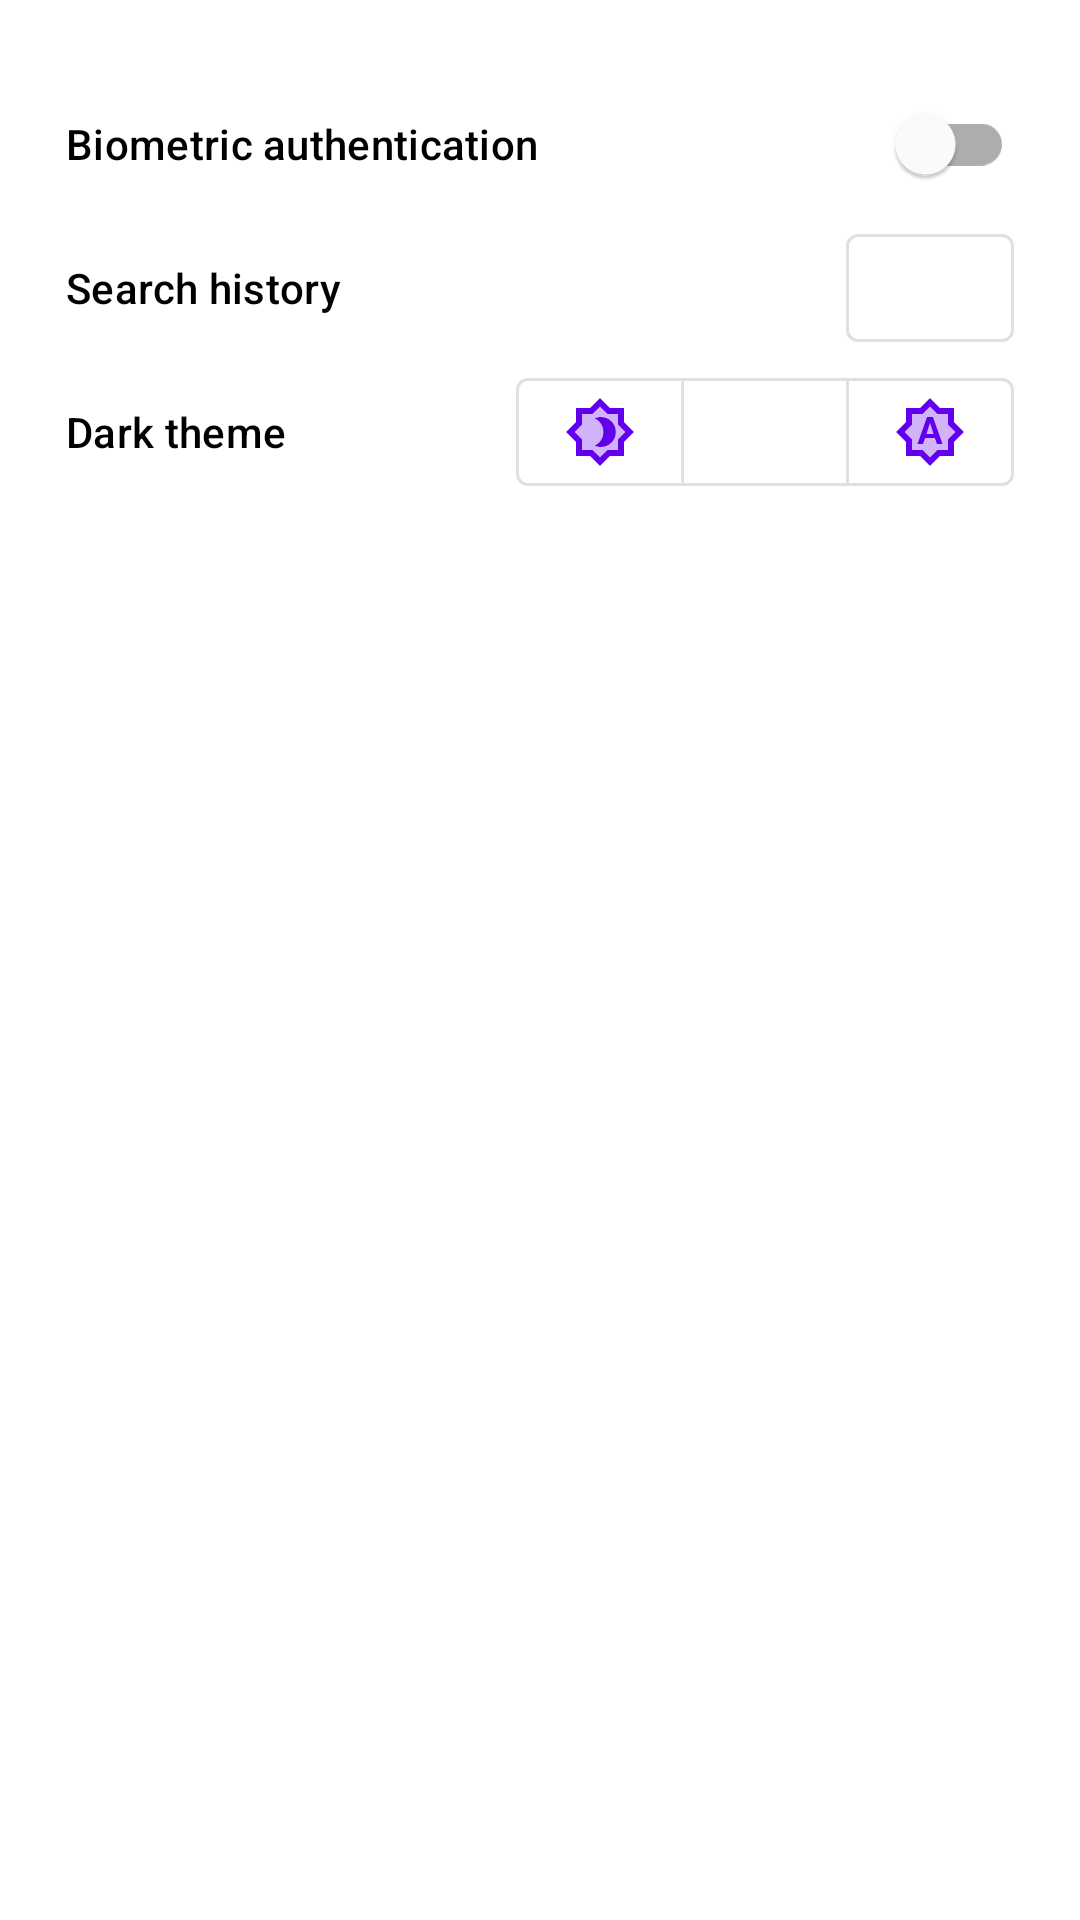

Layout XML and referenced resources for this Android screen:
<!-- AndroidManifest.xml: application theme AppTheme -->
<!-- res/layout/fragment_bottom_settings.xml -->
<?xml version="1.0" encoding="utf-8"?>
<androidx.constraintlayout.widget.ConstraintLayout
    xmlns:app="http://schemas.android.com/apk/res-auto"
    xmlns:android="http://schemas.android.com/apk/res/android"
    android:id="@+id/bottom_settings"
    android:layout_width="match_parent"
    android:layout_height="wrap_content">

    <com.google.android.material.navigation.NavigationView
        android:id="@+id/settings_view"
        android:layout_width="match_parent"
        android:layout_height="wrap_content"
        android:layout_gravity="bottom"
        android:background="@drawable/bottom_sheet"
        app:itemIconTint="?android:colorPrimary"
        app:layout_constraintEnd_toEndOf="parent"
        app:layout_constraintStart_toStartOf="parent"
        app:layout_constraintTop_toTopOf="parent"
        app:menu="@menu/bottom_settings"/>

</androidx.constraintlayout.widget.ConstraintLayout>
<!-- resources referenced by this layout -->
<resources>
  <!-- drawable bottom_sheet (drawable) -->
  <?xml version="1.0" encoding="utf-8"?>
  <shape
      xmlns:android="http://schemas.android.com/apk/res/android">
  
      <padding
          android:top="@dimen/padding_xxlarge"
          android:bottom="@dimen/padding_xxxxlarge"/>
  
      <solid android:color="@color/elevatedColorBackground" />
  
  </shape>
  <style name="AppTheme" parent="Theme.NoActionBar" />
  <dimen name="padding_xxlarge">16dp</dimen>
  <dimen name="padding_xxxxlarge">32dp</dimen>
  <color name="elevatedColorBackground">@color/white</color>
  <style name="Theme.NoActionBar" parent="Theme.MaterialComponents.DayNight.NoActionBar">
  
          <item name="colorPrimary">#6200EE</item>
          <item name="colorPrimaryDark">#6200EE</item>
          <item name="colorSecondary">#6200EE</item>
          <item name="chipIconTint">?android:attr/colorPrimary</item>
  
          <item name="android:navigationBarColor">@color/elevatedColorBackground</item>
          <item name="android:windowLightNavigationBar">true</item>
  
          <item name="android:statusBarColor">?android:attr/colorBackground</item>
          <item name="android:windowLightStatusBar">true</item>
  
      </style>
  <color name="white">#FFFFFF</color>
</resources>
